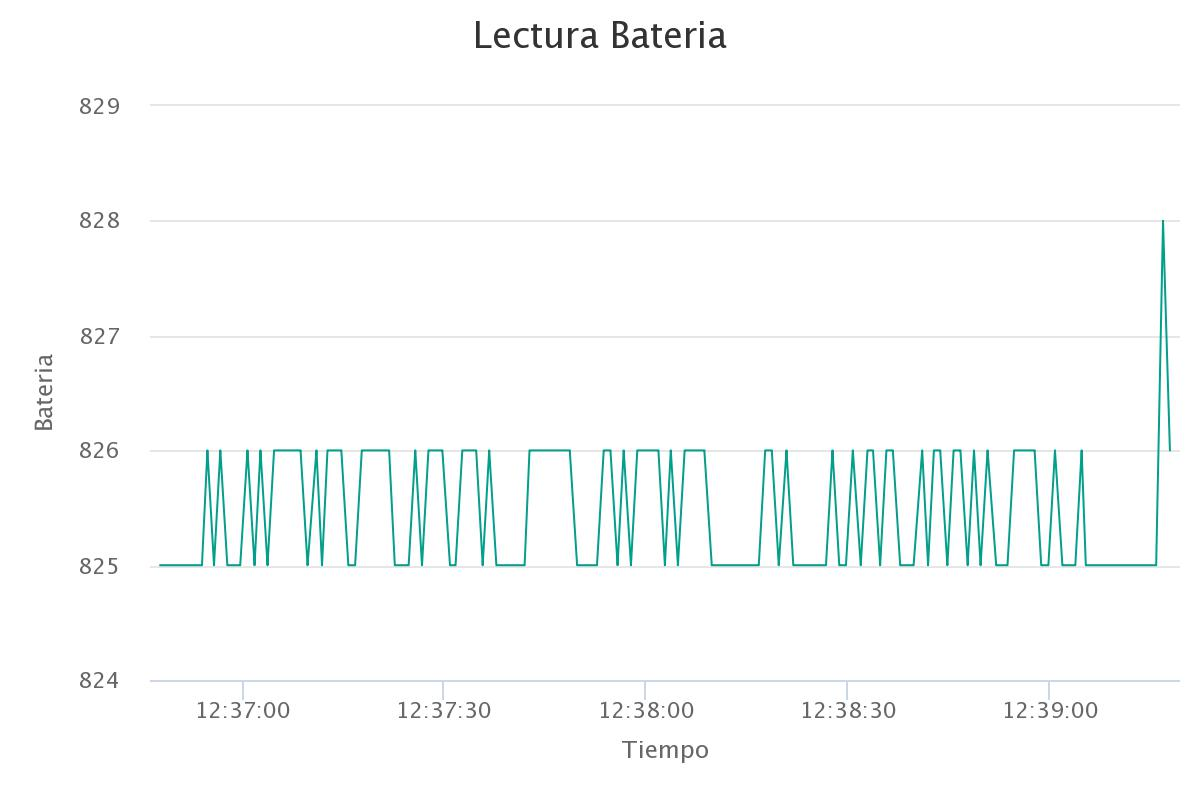

The data file committed next to this chart (first rows):
Tiempo, Series 1
2020-12-20 12:36:47, 825
2020-12-20 12:36:48, 825
2020-12-20 12:36:49, 825
2020-12-20 12:36:51, 825
2020-12-20 12:36:51, 825
2020-12-20 12:36:53, 825
2020-12-20 12:36:54, 826
2020-12-20 12:36:55, 825
2020-12-20 12:36:56, 826
2020-12-20 12:36:57, 825
2020-12-20 12:36:58, 825
2020-12-20 12:36:59, 825
2020-12-20 12:37:00, 826
2020-12-20 12:37:01, 825
2020-12-20 12:37:02, 826
2020-12-20 12:37:03, 825
2020-12-20 12:37:04, 826
2020-12-20 12:37:05, 826
2020-12-20 12:37:06, 826
2020-12-20 12:37:07, 826
2020-12-20 12:37:08, 826
2020-12-20 12:37:09, 825
2020-12-20 12:37:10, 826
2020-12-20 12:37:11, 825
2020-12-20 12:37:12, 826
2020-12-20 12:37:13, 826
2020-12-20 12:37:14, 826
2020-12-20 12:37:15, 825
2020-12-20 12:37:16, 825
2020-12-20 12:37:17, 826
2020-12-20 12:37:18, 826
2020-12-20 12:37:19, 826
2020-12-20 12:37:20, 826
2020-12-20 12:37:21, 826
2020-12-20 12:37:22, 825
2020-12-20 12:37:23, 825
2020-12-20 12:37:24, 825
2020-12-20 12:37:25, 826
2020-12-20 12:37:26, 825
2020-12-20 12:37:27, 826
2020-12-20 12:37:28, 826
2020-12-20 12:37:29, 826
2020-12-20 12:37:30, 825
2020-12-20 12:37:31, 825
2020-12-20 12:37:32, 826
2020-12-20 12:37:33, 826
2020-12-20 12:37:34, 826
2020-12-20 12:37:35, 825
2020-12-20 12:37:36, 826
2020-12-20 12:37:37, 825
2020-12-20 12:37:38, 825
2020-12-20 12:37:39, 825
2020-12-20 12:37:40, 825
2020-12-20 12:37:41, 825
2020-12-20 12:37:42, 826
2020-12-20 12:37:43, 826
2020-12-20 12:37:44, 826
2020-12-20 12:37:45, 826
2020-12-20 12:37:46, 826
2020-12-20 12:37:47, 826
... 91 more rows
